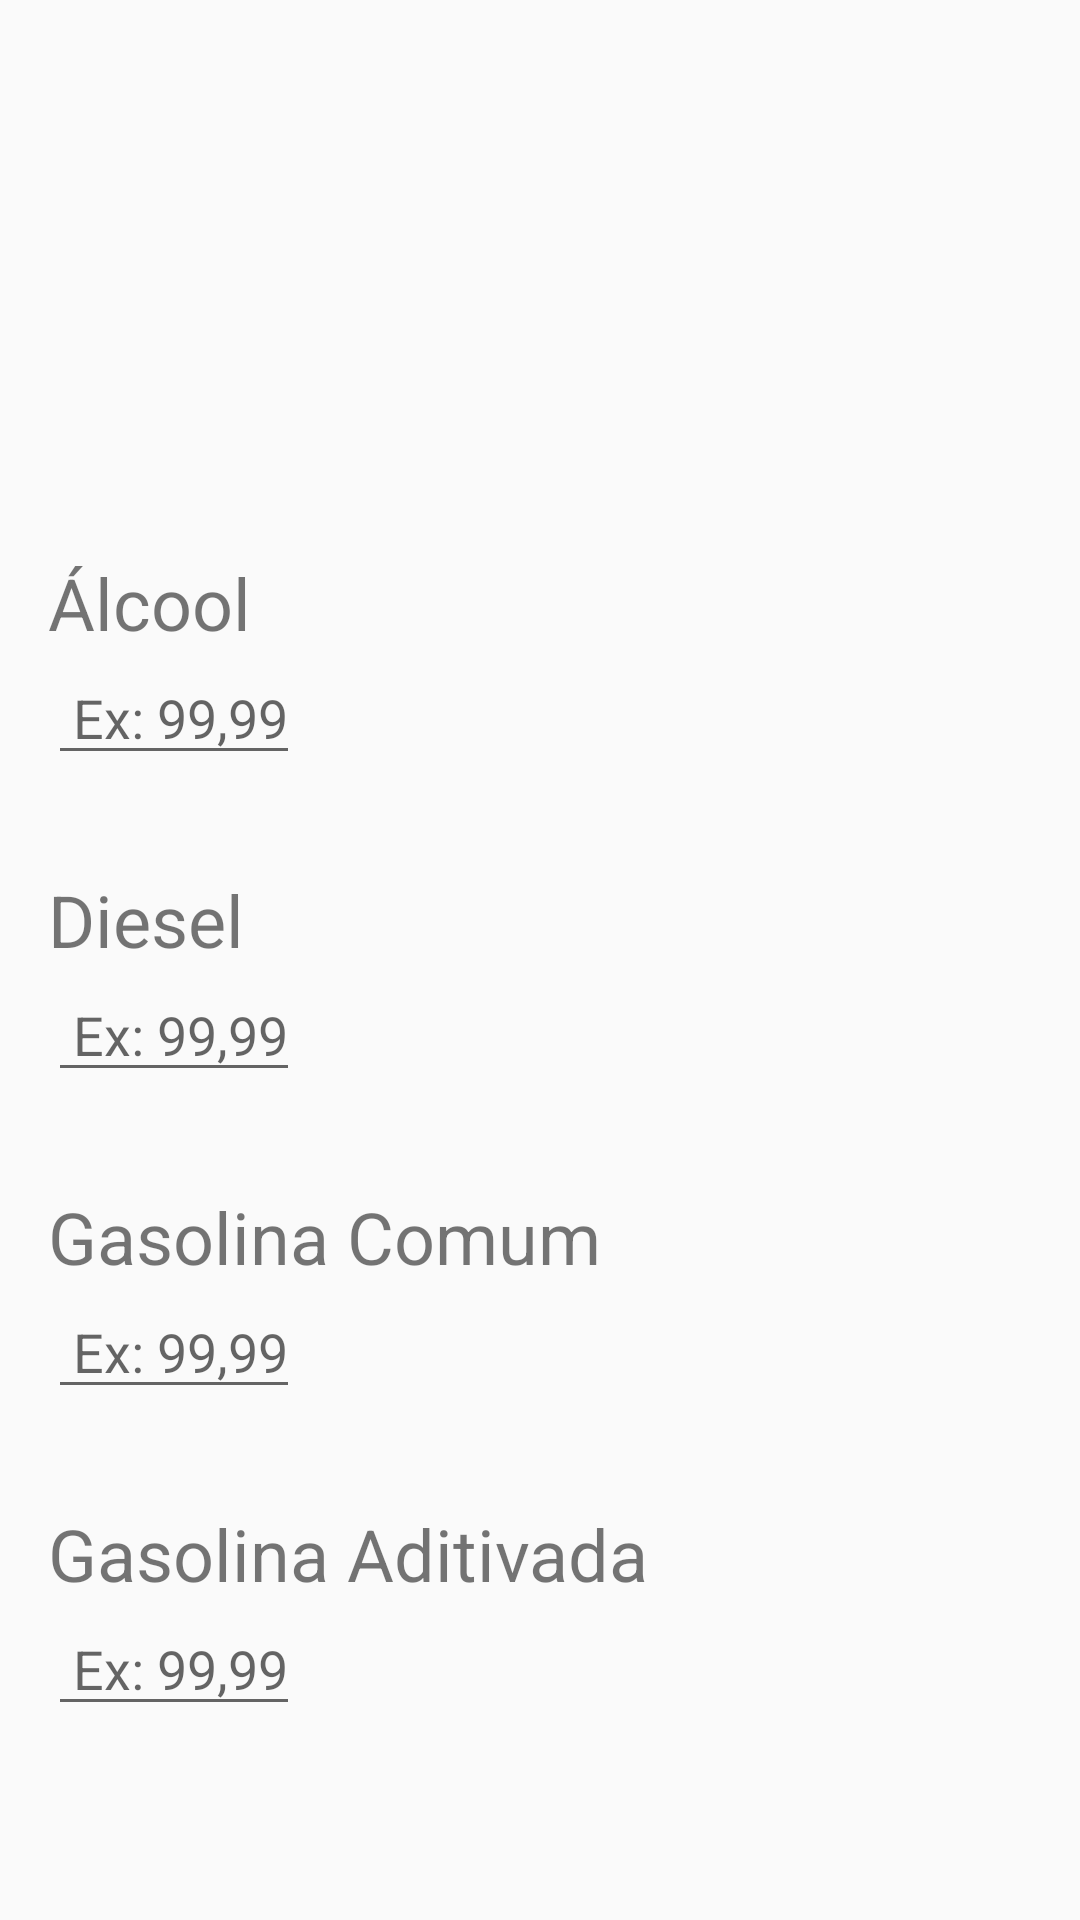

Here is an Android app screen rendered from its layout file. Give the layout XML and the strings, colors and styles it references.
<!-- AndroidManifest.xml: application theme AppTheme -->
<!-- res/layout/tela_cadastrar_editar.xml -->
<?xml version="1.0" encoding="utf-8"?>
<RelativeLayout xmlns:android="http://schemas.android.com/apk/res/android"
    xmlns:tools="http://schemas.android.com/tools"

    android:layout_width="match_parent"
    android:layout_height="match_parent"
    android:orientation="vertical">

    <LinearLayout
        android:id="@+id/preCadastro"
        android:layout_width="match_parent"
        android:layout_height="wrap_content"
        android:layout_margin="16dp"
        android:orientation="vertical">

        <TextView
            android:layout_width="wrap_content"
            android:layout_height="match_parent"
            android:textSize="40dp"
            tools:text="Posto Mariza" />

        <LinearLayout
            android:layout_width="wrap_content"
            android:layout_height="wrap_content"
            android:layout_marginTop="8dp"
            android:orientation="horizontal">

            <TextView
                android:layout_width="wrap_content"
                android:layout_height="match_parent"
                android:textSize="30dp"
                tools:text="Rua Jeceaba" />

            <TextView
                android:layout_width="wrap_content"
                android:layout_height="match_parent"
                android:layout_marginLeft="16dp"
                android:textSize="30dp"
                tools:text="29" />
        </LinearLayout>

        <TextView
            android:layout_width="wrap_content"
            android:layout_height="match_parent"
            android:layout_marginTop="8dp"
            android:textSize="20dp"
            tools:text="1º de maio" />
    </LinearLayout>

    <ScrollView
        android:layout_width="wrap_content"
        android:layout_height="wrap_content"
        android:layout_below="@+id/preCadastro">

        <LinearLayout
            android:id="@+id/linearLayout"
            android:layout_width="match_parent"
            android:layout_height="wrap_content"
            android:layout_below="@+id/precadastro"
            android:isScrollContainer="true"
            android:orientation="vertical">

            <RelativeLayout
                android:layout_width="match_parent"
                android:layout_height="wrap_content"
                android:layout_margin="16dp">

                <TextView
                    android:id="@+id/textoAlcool"
                    android:layout_width="wrap_content"
                    android:layout_height="wrap_content"
                    android:text="Álcool"
                    android:textSize="24dp" />

                <EditText
                    android:id="@+id/precoAlcool"
                    android:layout_width="wrap_content"
                    android:layout_height="wrap_content"
                    android:layout_below="@+id/textoAlcool"
                    android:hint=" Ex: 99,99"
                    android:inputType="numberDecimal" />

                <TextView
                    android:layout_width="wrap_content"
                    android:layout_height="wrap_content"
                    android:layout_alignBaseline="@+id/precoAlcool"
                    android:layout_alignParentRight="true"
                    tools:text="atualizado em 01/01/2001" />

            </RelativeLayout>

            <RelativeLayout
                android:layout_width="match_parent"
                android:layout_height="wrap_content"
                android:layout_margin="16dp">

                <TextView
                    android:id="@+id/textoDiesel"
                    android:layout_width="wrap_content"
                    android:layout_height="wrap_content"
                    android:text="Diesel"
                    android:textSize="24dp" />

                <EditText
                    android:id="@+id/precoDiesel"
                    android:layout_width="wrap_content"
                    android:layout_height="wrap_content"
                    android:layout_below="@+id/textoDiesel"
                    android:hint=" Ex: 99,99"
                    android:inputType="numberDecimal" />

                <TextView
                    android:layout_width="wrap_content"
                    android:layout_height="wrap_content"
                    android:layout_alignBaseline="@+id/precoDiesel"
                    android:layout_alignParentRight="true"
                    tools:text="atualizado em 01/01/2001" />

            </RelativeLayout>

            <RelativeLayout
                android:layout_width="match_parent"
                android:layout_height="wrap_content"
                android:layout_margin="16dp">

                <TextView
                    android:id="@+id/textoGasolinaComum"
                    android:layout_width="wrap_content"
                    android:layout_height="wrap_content"
                    android:text="Gasolina Comum"
                    android:textSize="24dp" />

                <EditText
                    android:id="@+id/precoGasolinaComum"
                    android:layout_width="wrap_content"
                    android:layout_height="wrap_content"
                    android:layout_below="@+id/textoGasolinaComum"
                    android:hint=" Ex: 99,99"
                    android:inputType="numberDecimal" />

                <TextView
                    android:layout_width="wrap_content"
                    android:layout_height="wrap_content"
                    android:layout_alignBaseline="@+id/precoGasolinaComum"
                    android:layout_alignParentRight="true"
                    tools:text="atualizado em 01/01/2001" />

            </RelativeLayout>

            <RelativeLayout
                android:layout_width="match_parent"
                android:layout_height="wrap_content"
                android:layout_margin="16dp">

                <TextView
                    android:id="@+id/textoGasolinaAditivada"
                    android:layout_width="wrap_content"
                    android:layout_height="wrap_content"
                    android:text="Gasolina Aditivada"
                    android:textSize="24dp" />

                <EditText
                    android:id="@+id/precoGasolinaAditivada"
                    android:layout_width="wrap_content"
                    android:layout_height="wrap_content"
                    android:layout_below="@+id/textoGasolinaAditivada"
                    android:hint=" Ex: 99,99"
                    android:inputType="numberDecimal" />

                <TextView
                    android:layout_width="wrap_content"
                    android:layout_height="wrap_content"
                    android:layout_alignBaseline="@+id/precoGasolinaAditivada"
                    android:layout_alignParentRight="true"
                    tools:text="atualizado em 01/01/2001" />

            </RelativeLayout>


        </LinearLayout>
    </ScrollView>

</RelativeLayout>
<!-- resources referenced by this layout -->
<resources>
  <style name="AppTheme" parent="Theme.AppCompat.Light.DarkActionBar">
          
          <item name="colorPrimary">@color/corPrincipal</item>
          <item name="colorPrimaryDark">@color/corPrincipalEscura</item>
          <item name="colorAccent">@color/colorAccent</item>
      </style>
  <color name="corPrincipal">#009688</color>
  <color name="corPrincipalEscura">#00796B</color>
  <color name="colorAccent">#009688</color>
</resources>
